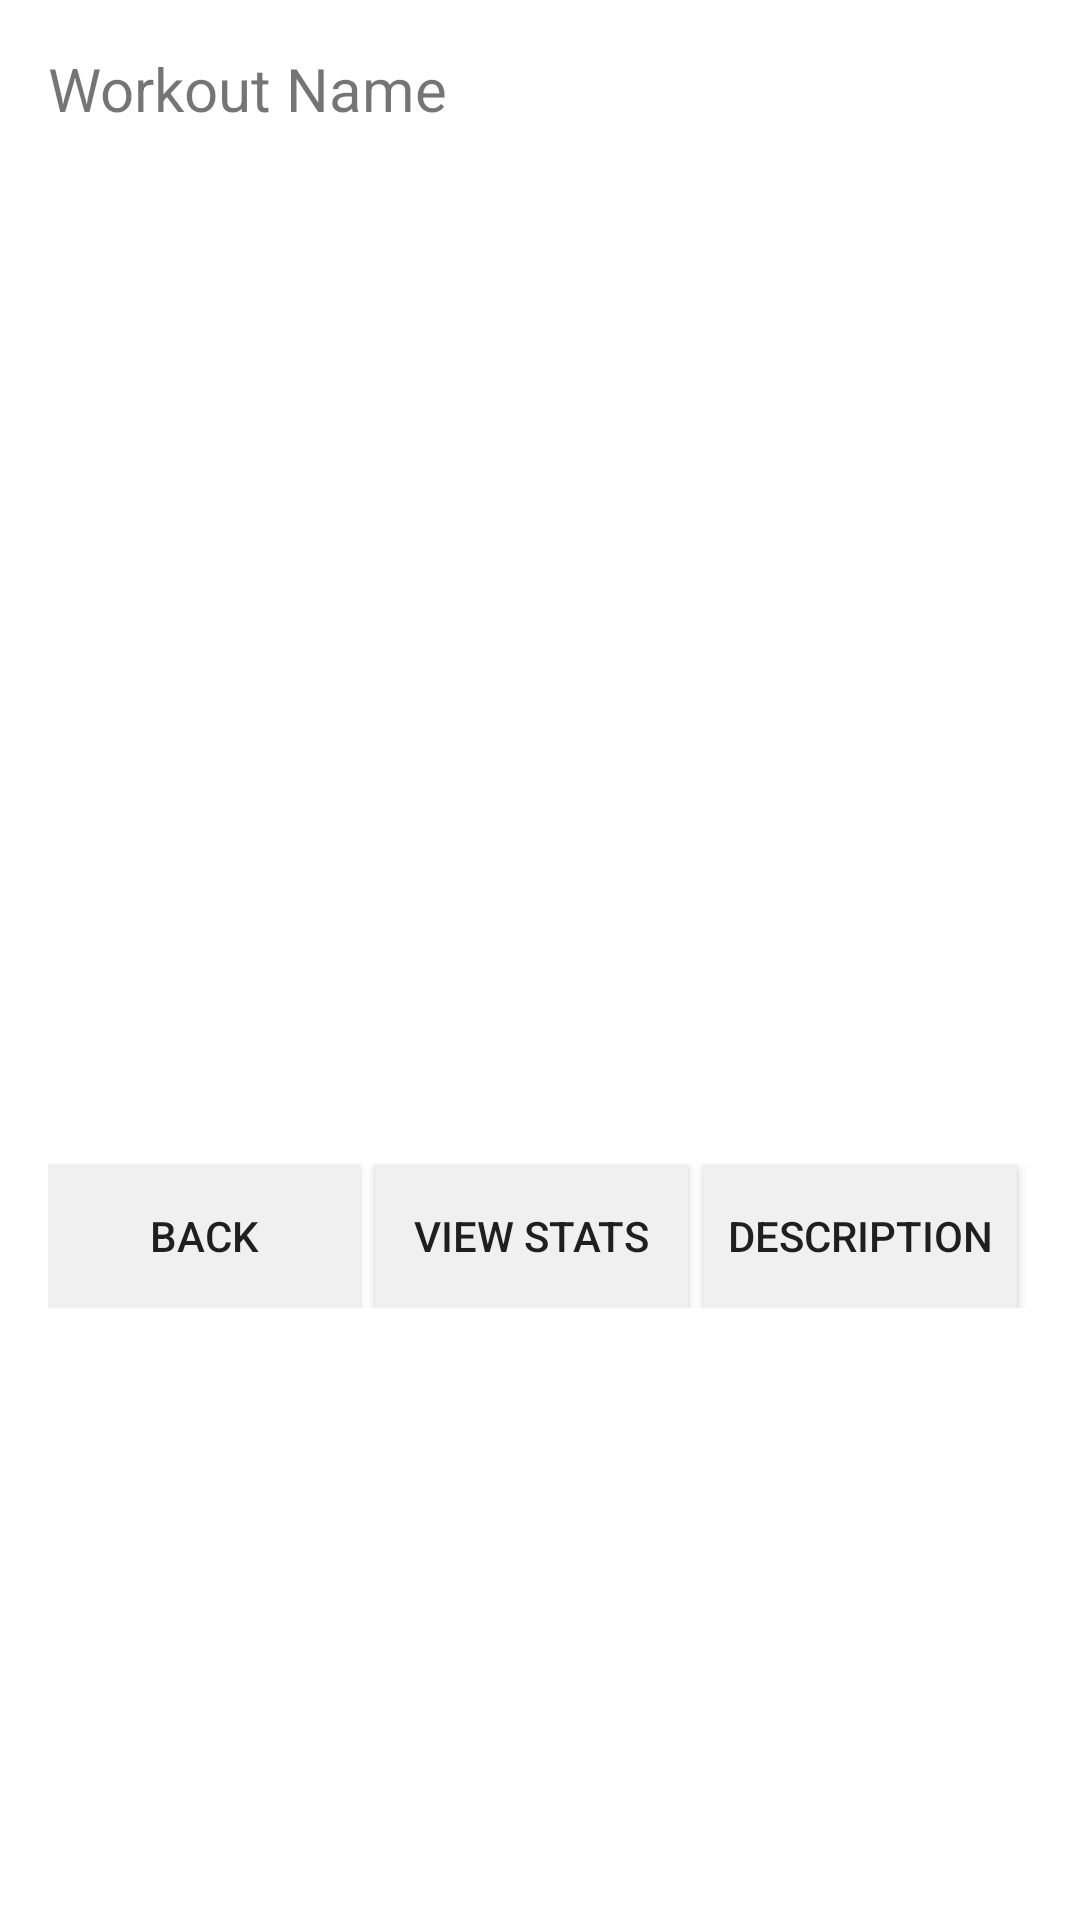

Reconstruct the res/layout file that produces this screen, plus the resources it refers to.
<!-- AndroidManifest.xml: application theme MyFitnessBuddyTheme -->
<!-- res/layout/content_preview_workout.xml -->
<?xml version="1.0" encoding="utf-8"?>
<RelativeLayout xmlns:android="http://schemas.android.com/apk/res/android"
    xmlns:app="http://schemas.android.com/apk/res-auto"
    xmlns:tools="http://schemas.android.com/tools"
    android:layout_width="match_parent"
    android:layout_height="match_parent"
    android:paddingBottom="@dimen/activity_vertical_margin"
    android:paddingLeft="@dimen/activity_horizontal_margin"
    android:paddingRight="@dimen/activity_horizontal_margin"
    android:paddingTop="@dimen/activity_vertical_margin"
    app:layout_behavior="@string/appbar_scrolling_view_behavior"
    tools:context="squad.myfitnessbuddy.PreviewWorkout"
    tools:showIn="@layout/preview_workout">

    <ListView
        android:layout_width="wrap_content"
        android:layout_height="300dp"
        android:id="@+id/previewWorkoutExerciseLV"
        android:layout_below="@+id/previewWorkoutNameTV"
        android:layout_alignParentLeft="true"
        android:layout_alignParentStart="true"
        android:choiceMode="none"
        android:layout_marginBottom="15dp"
        android:layout_marginTop="10dp" />

    <TextView
        android:layout_width="match_parent"
        android:layout_height="wrap_content"
        android:text="@string/workout_name"
        android:id="@+id/previewWorkoutNameTV"
        android:textSize="20sp"
        android:layout_marginBottom="20dp" />

    <LinearLayout
        android:layout_width="match_parent"
        android:layout_height="wrap_content"
        android:orientation="horizontal"
        android:layout_below="@+id/previewWorkoutExerciseLV"
        android:layout_centerHorizontal="true"
        android:weightSum="3"
        >

        <Button
            android:layout_width="wrap_content"
            android:layout_height="wrap_content"
            android:text="@string/back_button"
            android:background="@color/buttonBarColor"
            android:id="@+id/previewWorkoutBackButton"
            android:layout_weight="1"
            android:layout_marginRight="5dp"
            android:onClick="onBackButtonClicked" />

        <Button
            android:layout_width="wrap_content"
            android:layout_height="wrap_content"
            android:text="@string/view_stats"
            android:background="@color/buttonBarColor"
            android:id="@+id/viewStatsButton"
            android:layout_weight="1"
            android:layout_marginRight="5dp"
            android:onClick="onViewStatsClicked" />

        <Button
            android:layout_width="wrap_content"
            android:layout_height="wrap_content"
            android:text="@string/description"
            android:background="@color/buttonBarColor"
            android:id="@+id/exerciseDescriptionButton"
            android:layout_weight="1"
            android:layout_marginRight="5dp"
            android:onClick="onDescriptionClicked" />

    </LinearLayout>

</RelativeLayout>
<!-- res/layout/preview_workout.xml (included above) -->
<?xml version="1.0" encoding="utf-8"?>
<android.support.design.widget.CoordinatorLayout xmlns:android="http://schemas.android.com/apk/res/android"
    xmlns:app="http://schemas.android.com/apk/res-auto"
    xmlns:tools="http://schemas.android.com/tools"
    android:layout_width="match_parent"
    android:layout_height="match_parent"
    android:fitsSystemWindows="true"
    tools:context="squad.myfitnessbuddy.PreviewWorkout">

    <android.support.design.widget.AppBarLayout
        android:layout_width="match_parent"
        android:layout_height="wrap_content"
        android:theme="@style/MyFitnessBuddyTheme.AppBarOverlay">

        <android.support.v7.widget.Toolbar
            android:id="@+id/toolbar"
            android:layout_width="match_parent"
            android:layout_height="?attr/actionBarSize"
            android:background="?attr/colorPrimary"
            app:popupTheme="@style/MyFitnessBuddyTheme.PopupOverlay" />

    </android.support.design.widget.AppBarLayout>

    <include layout="@layout/content_preview_workout" />


</android.support.design.widget.CoordinatorLayout>
<!-- resources referenced by this layout -->
<resources>
  <color name="buttonBarColor">#f0f0f0</color>
  <dimen name="activity_horizontal_margin">16dp</dimen>
  <dimen name="activity_vertical_margin">16dp</dimen>
  <string name="back_button">Back</string>
  <string name="description">Description</string>
  <string name="view_stats">View Stats</string>
  <string name="workout_name">Workout Name</string>.
  <style name="MyFitnessBuddyTheme.AppBarOverlay" parent="ThemeOverlay.AppCompat.Dark.ActionBar" />
  <style name="MyFitnessBuddyTheme.PopupOverlay" parent="ThemeOverlay.AppCompat.Light" />
  <style name="MyFitnessBuddyTheme" parent="Theme.AppCompat.Light.DarkActionBar">
          
          <item name="colorPrimary">@color/colorPrimary</item>
          <item name="colorPrimaryDark">@color/colorPrimaryDark</item>
          <item name="colorAccent">@color/colorAccent</item>
          <item name="android:colorBackground">@color/colorBackground</item>
          <item name="android:colorForeground">@color/colorForeground</item>
          <item name="android:windowBackground">@color/windowBackground</item>
      </style>
  <color name="colorPrimary">#311440</color>
  <color name="colorPrimaryDark">#261030</color>
  <color name="colorAccent">#370060</color>
  <color name="colorBackground">#FFFAFAFA</color>
  <color name="colorForeground">#FF000000</color>
  <color name="windowBackground">#ffffff</color>
</resources>
